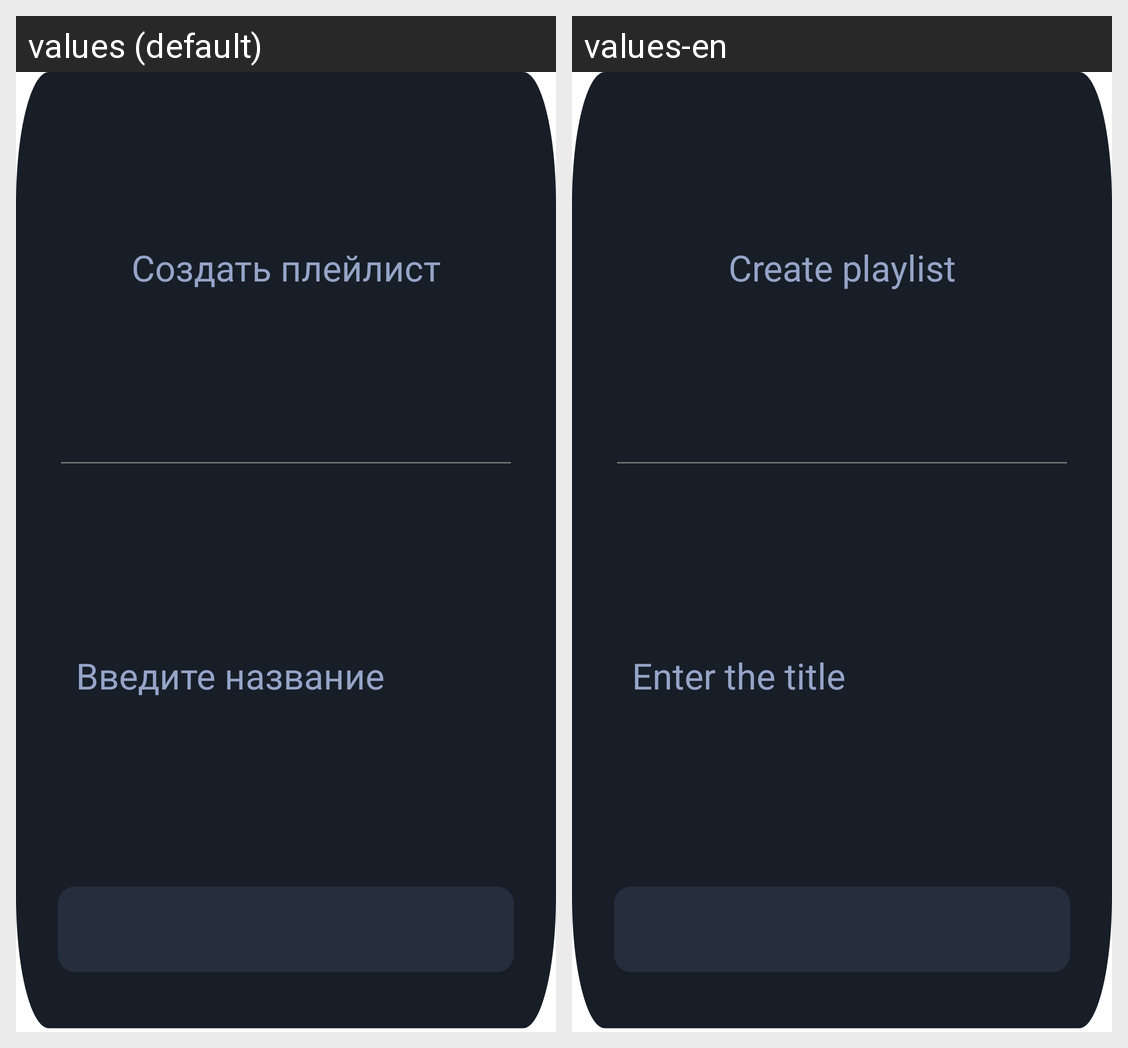

Translations of the strings shown on this Android screen, per locale in the grid:
Android screen res/layout/dialog_add_playlist.xml rendered under 2 locales, left to right: values (default), values-en. Device: Nexus 5 (rendered at 1080×1920; each locale shown at half size, 540×960, under a caption strip naming it); theme Theme.MaterialComponents.DayNight.NoActionBar.
Strings drawn on this screen, with the default value and each locale's value (text and hints the layout hard-codes, and strings that could not be matched under every locale, appear in the picture but are not listed):

create_playlist
  values: Создать плейлист
  values-en: Create playlist

playlist_name_hint
  values: Введите название
  values-en: Enter the title
